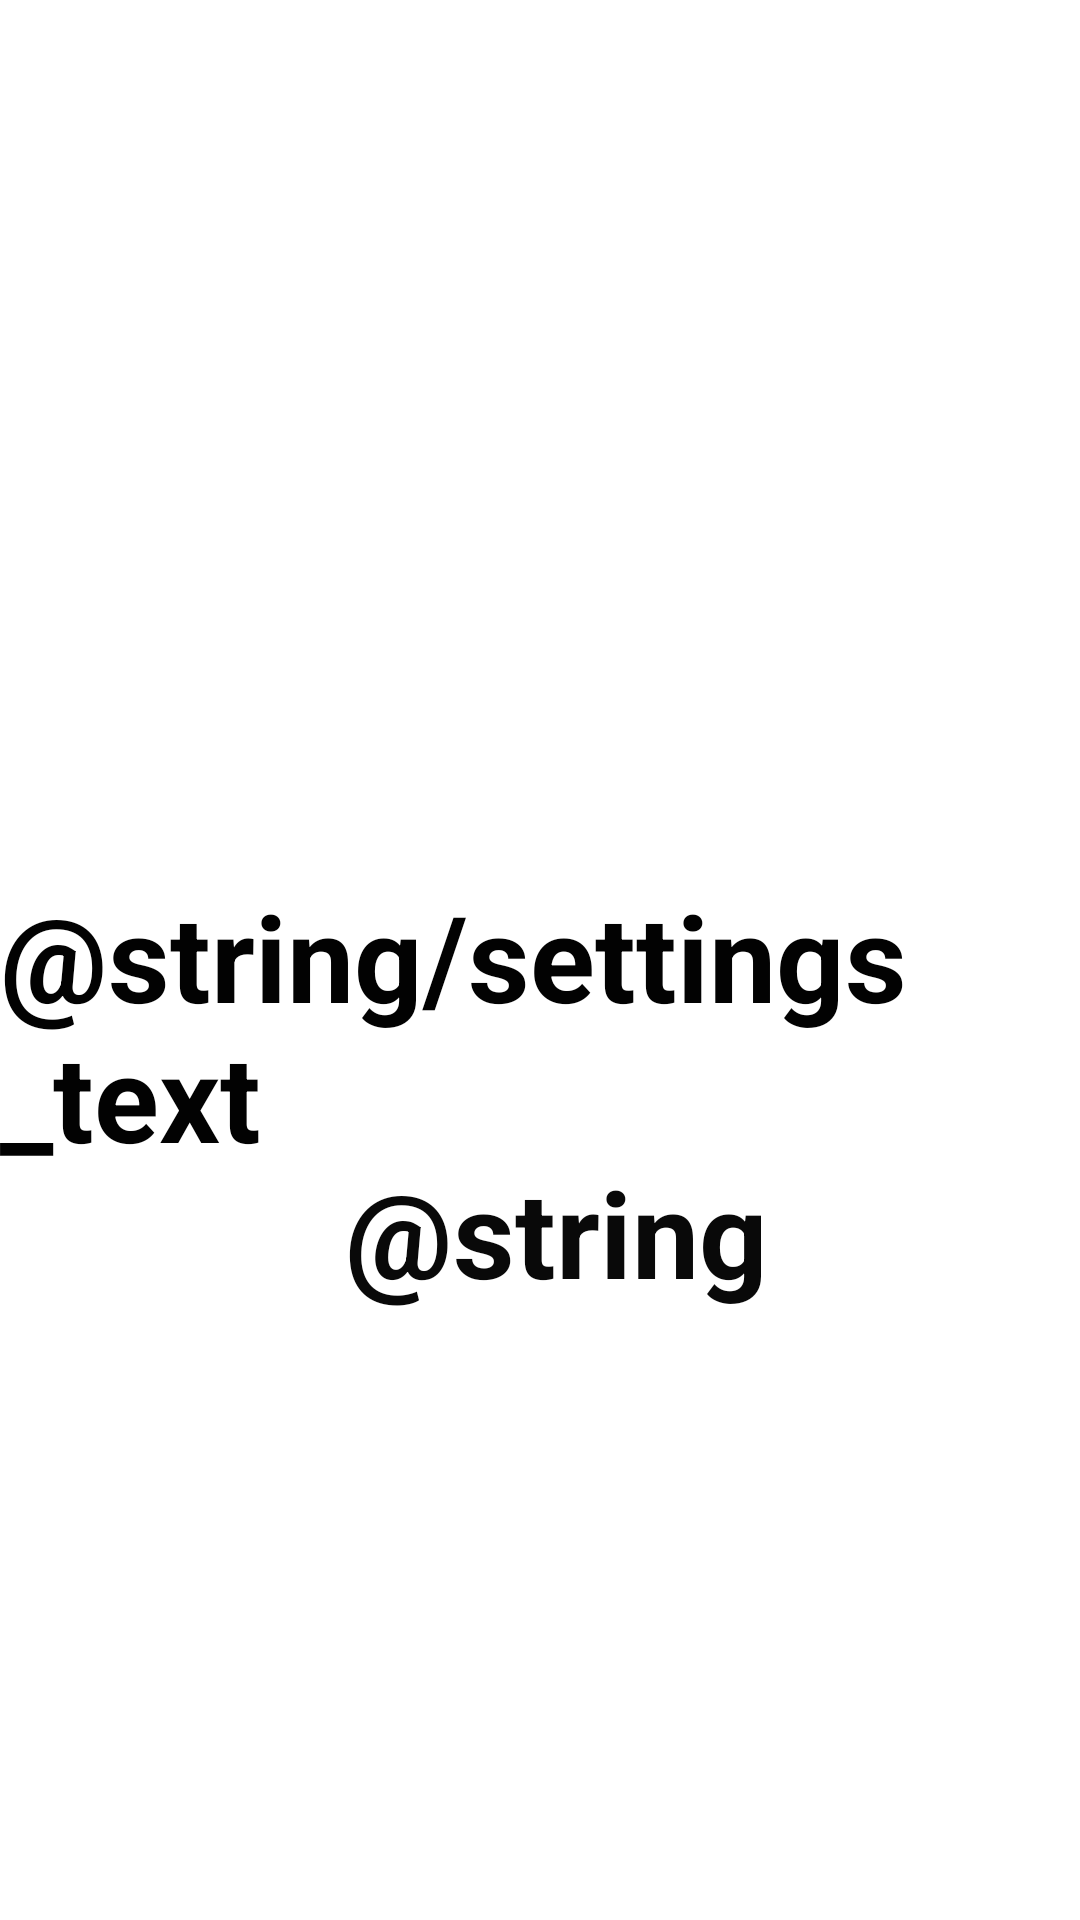

The Android layout XML behind this screen, and the referenced resources:
<!-- AndroidManifest.xml: application theme Theme.MelvinLayout6 -->
<!-- res/layout/fragment_fourth.xml -->
<?xml version="1.0" encoding="utf-8"?>
<androidx.constraintlayout.widget.ConstraintLayout xmlns:android="http://schemas.android.com/apk/res/android"
    xmlns:app="http://schemas.android.com/apk/res-auto"
    xmlns:tools="http://schemas.android.com/tools"
    android:layout_width="match_parent"
    android:layout_height="match_parent"
    tools:context=".PoteActivity6">




    <TextView
        android:id="@+id/fourthFragment"
        android:layout_width="wrap_content"
        android:layout_height="wrap_content"
        android:layout_marginTop="292dp"
        android:text="@string/settings_text"
        android:textColor="#020202"
        android:textSize="40sp"
        android:textStyle="bold"
        app:layout_constraintEnd_toEndOf="parent"
        app:layout_constraintHorizontal_bias="0.497"
        app:layout_constraintStart_toStartOf="parent"
        app:layout_constraintTop_toTopOf="parent" />

    <TextView
        android:id="@+id/secondTextView"
        android:layout_width="181dp"
        android:layout_height="56dp"
        android:layout_marginStart="115dp"
        android:layout_marginTop="384dp"
        android:layout_marginEnd="115dp"
        android:text="@string/order"
        android:textColor="#090909"
        android:textSize="40sp"
        android:textStyle="bold"
        app:layout_constraintEnd_toEndOf="parent"
        app:layout_constraintHorizontal_bias="0.0"
        app:layout_constraintStart_toStartOf="parent"
        app:layout_constraintTop_toTopOf="parent" />

</androidx.constraintlayout.widget.ConstraintLayout>
<!-- resources referenced by this layout -->
<resources>
  <style name="Theme.MelvinLayout6" parent="Theme.MaterialComponents.DayNight.DarkActionBar">
          
          <item name="colorPrimary">@color/purple_500</item>
          <item name="colorPrimaryVariant">@color/purple_700</item>
          <item name="colorOnPrimary">@color/white</item>
          
          <item name="colorSecondary">@color/teal_200</item>
          <item name="colorSecondaryVariant">@color/teal_700</item>
          <item name="colorOnSecondary">@color/black</item>
          
          <item name="android:statusBarColor">?attr/colorPrimaryVariant</item>
          
      </style>
  <!-- not gathered from this repository: default colours our renderer supplied (Android Studio template values) -->
  <color name="purple_500">#FF6200EE</color>
  <color name="purple_700">#FF3700B3</color>
  <color name="teal_200">#FF03DAC5</color>
  <color name="teal_700">#FF018786</color>
  <color name="black">#FF000000</color>
  <color name="white">#FFFFFFFF</color>
</resources>
